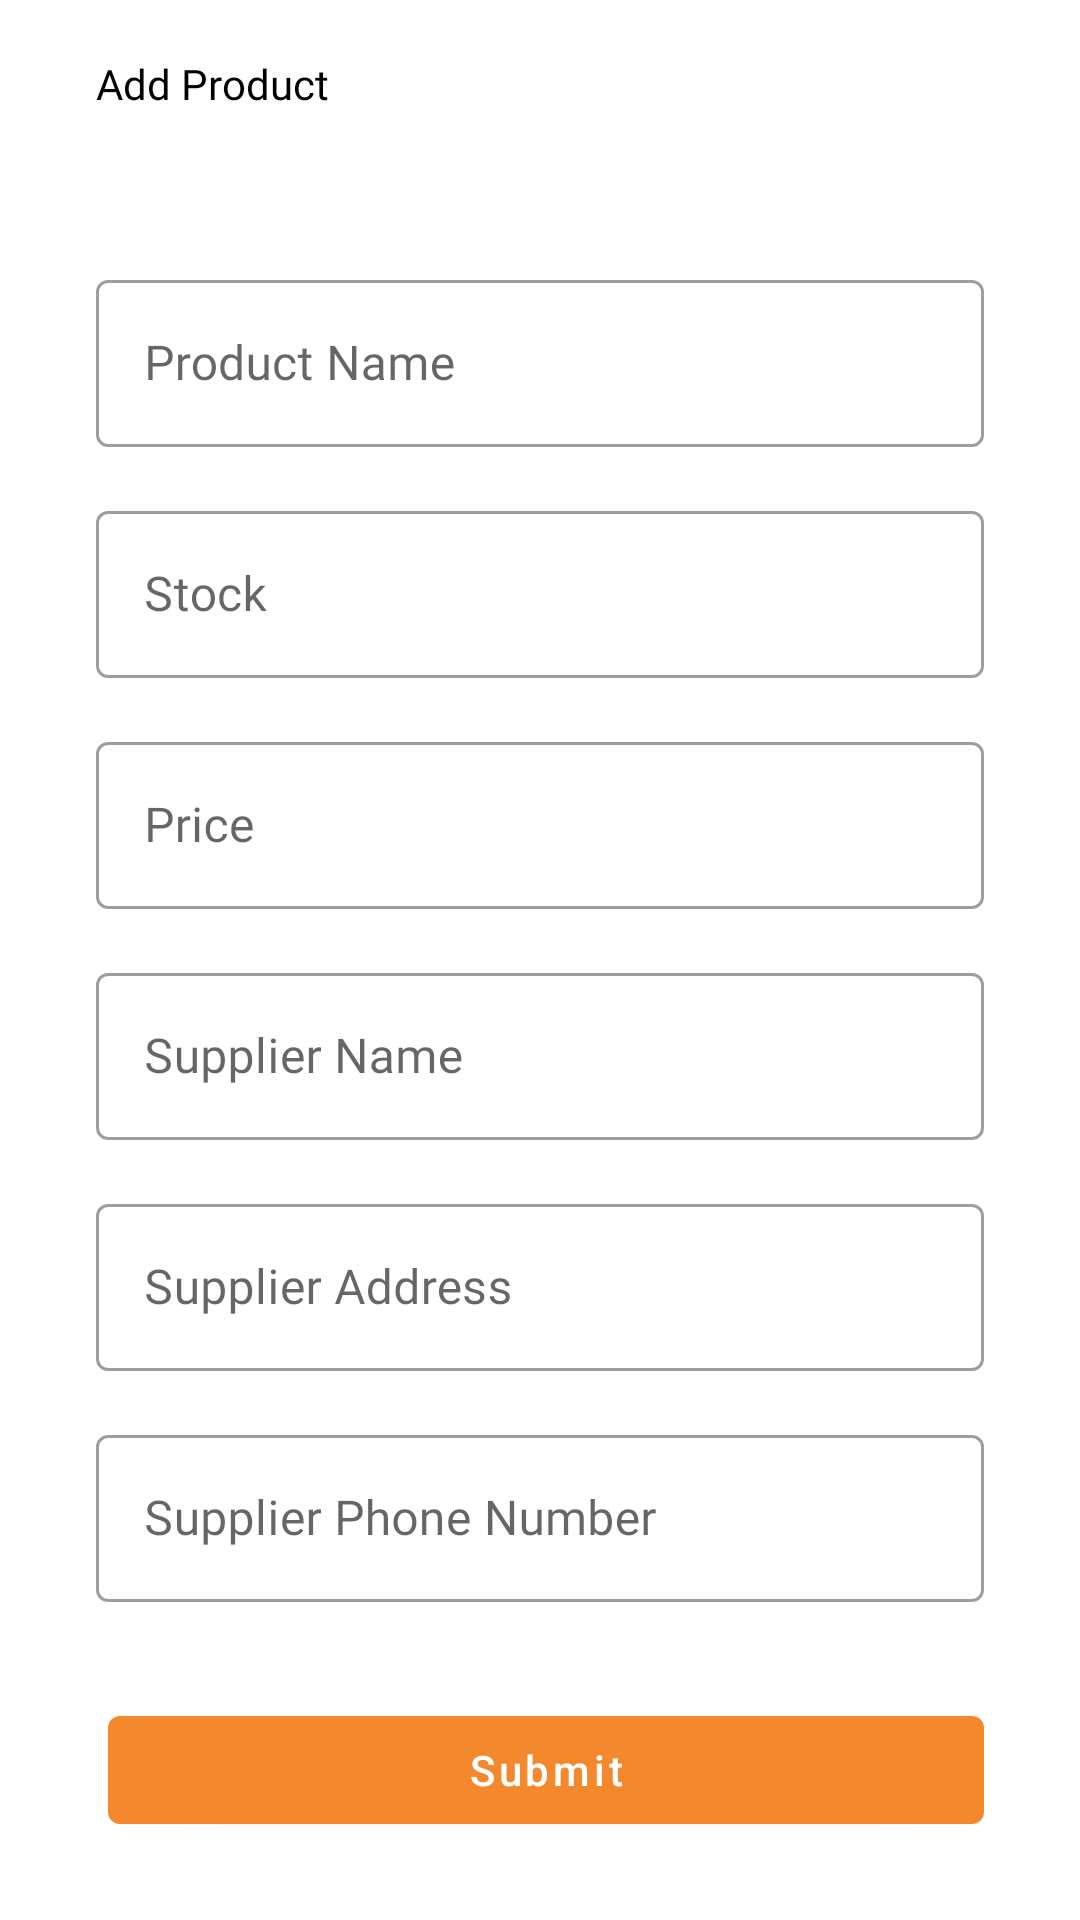

Produce the Android XML layout that renders to this screen, including the resource entries it uses.
<!-- AndroidManifest.xml: application theme Theme.MedStore -->
<!-- res/layout/fragment_add_product.xml -->
<?xml version="1.0" encoding="utf-8"?>
<androidx.constraintlayout.widget.ConstraintLayout xmlns:android="http://schemas.android.com/apk/res/android"
    xmlns:app="http://schemas.android.com/apk/res-auto"
    xmlns:tools="http://schemas.android.com/tools"
    android:layout_width="match_parent"
    android:layout_height="match_parent"
    tools:context=".presentation.ui.product.add.AddProductFragment">

    <com.google.android.material.appbar.MaterialToolbar
        android:id="@+id/material_toolbar"
        android:layout_width="match_parent"
        android:layout_height="?attr/actionBarSize"
        app:layout_constraintTop_toTopOf="parent">

        <com.google.android.material.imageview.ShapeableImageView
            android:id="@+id/siv_back"
            android:layout_width="wrap_content"
            android:layout_height="match_parent"
            android:layout_marginEnd="16dp"
            android:background="@color/white"
            android:src="@drawable/ic_back" />

        <TextView
            android:layout_width="match_parent"
            android:layout_height="match_parent"
            android:fontFamily="@font/poppins_semi_bold"
            android:gravity="center_vertical"
            android:text="@string/add_product"
            android:textColor="@color/black"
            android:textSize="@dimen/header" />

    </com.google.android.material.appbar.MaterialToolbar>

    <androidx.core.widget.NestedScrollView
        android:layout_width="match_parent"
        android:layout_height="0dp"
        app:layout_constraintBottom_toBottomOf="parent"
        app:layout_constraintTop_toBottomOf="@id/material_toolbar">

        <androidx.constraintlayout.widget.ConstraintLayout
            android:layout_width="match_parent"
            android:layout_height="wrap_content"
            android:layout_marginHorizontal="32dp">

            <com.google.android.material.textfield.TextInputLayout
                android:id="@+id/til_product_name"
                style="@style/Widget.MaterialComponents.TextInputLayout.OutlinedBox"
                android:layout_width="match_parent"
                android:layout_height="wrap_content"
                android:layout_marginTop="32dp"
                app:layout_constraintTop_toTopOf="parent"
                app:placeholderTextColor="@color/primary">

                <com.google.android.material.textfield.TextInputEditText
                    android:id="@+id/et_product_name"
                    style="@style/ThemeOverlay.Material3.TextInputEditText.OutlinedBox"
                    android:layout_width="match_parent"
                    android:layout_height="wrap_content"
                    android:fontFamily="@font/poppins_medium"
                    android:hint="@string/product_name"
                    android:inputType="text"
                    android:maxLines="1"
                    android:textColor="@color/black"
                    android:textSize="@dimen/content" />

            </com.google.android.material.textfield.TextInputLayout>

            <com.google.android.material.textfield.TextInputLayout
                android:id="@+id/til_stock"
                style="@style/Widget.MaterialComponents.TextInputLayout.OutlinedBox"
                android:layout_width="match_parent"
                android:layout_height="wrap_content"
                android:layout_marginTop="16dp"
                app:layout_constraintTop_toBottomOf="@id/til_product_name"
                app:placeholderTextColor="@color/primary">

                <com.google.android.material.textfield.TextInputEditText
                    android:id="@+id/et_stock"
                    style="@style/ThemeOverlay.Material3.TextInputEditText.OutlinedBox"
                    android:layout_width="match_parent"
                    android:layout_height="wrap_content"
                    android:fontFamily="@font/poppins_medium"
                    android:hint="@string/stock"
                    android:inputType="number"
                    android:textColor="@color/black"
                    android:textSize="@dimen/content" />

            </com.google.android.material.textfield.TextInputLayout>

            <com.google.android.material.textfield.TextInputLayout
                android:id="@+id/til_price"
                style="@style/Widget.MaterialComponents.TextInputLayout.OutlinedBox"
                android:layout_width="match_parent"
                android:layout_height="wrap_content"
                android:layout_marginTop="16dp"
                app:layout_constraintTop_toBottomOf="@id/til_stock"
                app:placeholderTextColor="@color/primary">

                <com.google.android.material.textfield.TextInputEditText
                    android:id="@+id/et_price"
                    style="@style/ThemeOverlay.Material3.TextInputEditText.OutlinedBox"
                    android:layout_width="match_parent"
                    android:layout_height="wrap_content"
                    android:fontFamily="@font/poppins_medium"
                    android:hint="@string/price"
                    android:inputType="number"
                    android:textColor="@color/black"
                    android:textSize="@dimen/content" />

            </com.google.android.material.textfield.TextInputLayout>

            <com.google.android.material.textfield.TextInputLayout
                android:id="@+id/til_supplier_name"
                style="@style/Widget.MaterialComponents.TextInputLayout.OutlinedBox"
                android:layout_width="match_parent"
                android:layout_height="wrap_content"
                android:layout_marginTop="16dp"
                app:layout_constraintTop_toBottomOf="@id/til_price"
                app:placeholderTextColor="@color/primary">

                <com.google.android.material.textfield.TextInputEditText
                    android:id="@+id/et_supplier_name"
                    style="@style/ThemeOverlay.Material3.TextInputEditText.OutlinedBox"
                    android:layout_width="match_parent"
                    android:layout_height="wrap_content"
                    android:fontFamily="@font/poppins_medium"
                    android:hint="@string/supplier_name"
                    android:inputType="text"
                    android:textColor="@color/black"
                    android:textSize="@dimen/content" />

            </com.google.android.material.textfield.TextInputLayout>

            <com.google.android.material.textfield.TextInputLayout
                android:id="@+id/til_supplier_address"
                style="@style/Widget.MaterialComponents.TextInputLayout.OutlinedBox"
                android:layout_width="match_parent"
                android:layout_height="wrap_content"
                android:layout_marginTop="16dp"
                app:layout_constraintTop_toBottomOf="@id/til_supplier_name"
                app:placeholderTextColor="@color/primary">

                <com.google.android.material.textfield.TextInputEditText
                    android:id="@+id/et_supplier_address"
                    style="@style/ThemeOverlay.Material3.TextInputEditText.OutlinedBox"
                    android:layout_width="match_parent"
                    android:layout_height="wrap_content"
                    android:fontFamily="@font/poppins_medium"
                    android:hint="@string/supplier_address"
                    android:inputType="text"
                    android:textSize="@dimen/content" />

            </com.google.android.material.textfield.TextInputLayout>

            <com.google.android.material.textfield.TextInputLayout
                android:id="@+id/til_supplier_phone_number"
                style="@style/Widget.MaterialComponents.TextInputLayout.OutlinedBox"
                android:layout_width="match_parent"
                android:layout_height="wrap_content"
                android:layout_marginTop="16dp"
                app:layout_constraintTop_toBottomOf="@id/til_supplier_address"
                app:placeholderTextColor="@color/primary">

                <com.google.android.material.textfield.TextInputEditText
                    android:id="@+id/et_supplier_phone_number"
                    style="@style/ThemeOverlay.Material3.TextInputEditText.OutlinedBox"
                    android:layout_width="match_parent"
                    android:layout_height="wrap_content"
                    android:fontFamily="@font/poppins_medium"
                    android:hint="@string/supplier_phone_number"
                    android:inputType="number"
                    android:textSize="@dimen/content" />

            </com.google.android.material.textfield.TextInputLayout>

            <androidx.constraintlayout.widget.ConstraintLayout
                android:layout_width="match_parent"
                android:layout_height="wrap_content"
                android:layout_marginTop="32dp"
                android:paddingBottom="32dp"
                app:layout_constraintTop_toBottomOf="@id/til_supplier_phone_number">

                <com.google.android.material.button.MaterialButton
                    android:id="@+id/btn_submit"
                    style="@style/ThemeOverlay.Material3.Button"
                    android:layout_width="match_parent"
                    android:layout_height="wrap_content"
                    android:layout_marginStart="4dp"
                    android:text="@string/submit"
                    android:textAllCaps="false"
                    app:layout_constraintTop_toTopOf="parent" />

            </androidx.constraintlayout.widget.ConstraintLayout>

        </androidx.constraintlayout.widget.ConstraintLayout>

    </androidx.core.widget.NestedScrollView>

</androidx.constraintlayout.widget.ConstraintLayout>
<!-- resources referenced by this layout -->
<resources>
  <color name="black">#FF000000</color>
  <color name="primary">#F3892C</color>
  <color name="white">#FFFFFFFF</color>
  <string name="add_product">Add Product</string>
  <string name="price">Price</string>
  <string name="product_name">Product Name</string>
  <string name="stock">Stock</string>
  <string name="submit">Submit</string>
  <string name="supplier_address">Supplier Address</string>
  <string name="supplier_name">Supplier Name</string>
  <string name="supplier_phone_number">Supplier Phone Number</string>
  <style name="Theme.MedStore" parent="Theme.MaterialComponents.DayNight.NoActionBar">
          
          <item name="colorPrimary">@color/primary</item>
          <item name="colorPrimaryVariant">@color/blue_ocean</item>
          <item name="colorOnPrimary">@color/white</item>
          
          <item name="colorSecondary">@color/teal_200</item>
          <item name="colorSecondaryVariant">@color/teal_700</item>
          <item name="colorOnSecondary">@color/black</item>
          
          <item name="android:windowLightStatusBar">true</item>
          <item name="android:statusBarColor">?attr/colorOnPrimary</item>
          
      </style>
  <color name="blue_ocean">#47D2F4</color>
  <color name="teal_200">#FF03DAC5</color>
  <color name="teal_700">#FF018786</color>
</resources>
